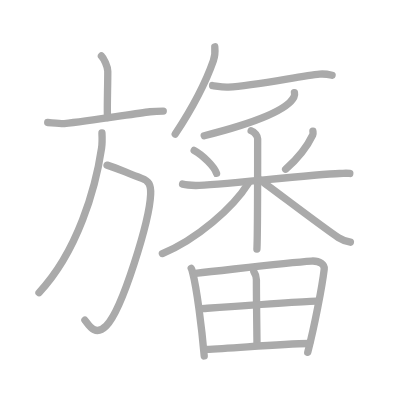
t = 0.00 s
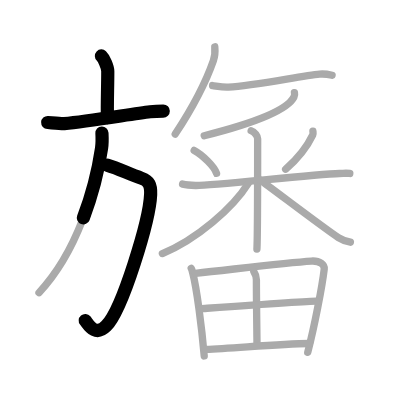
t = 3.50 s
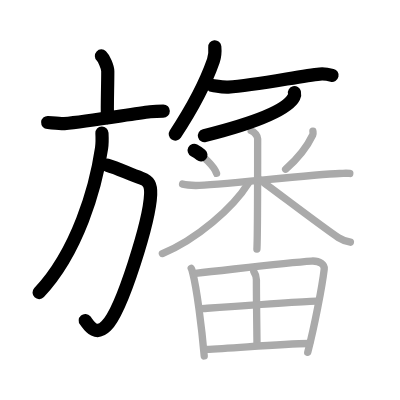
t = 7.25 s
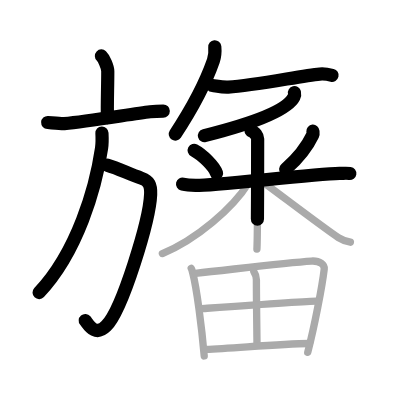
t = 10.75 s
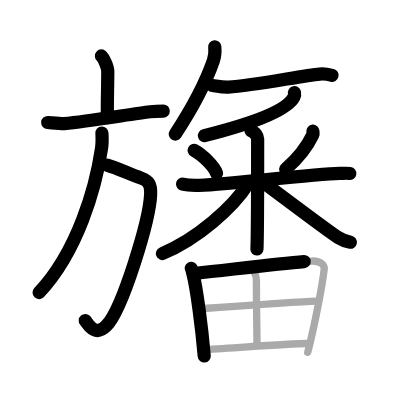
t = 14.50 s
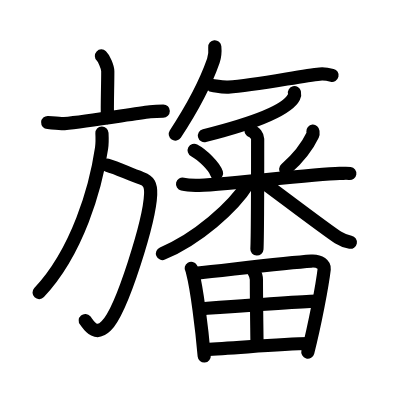
t = 18.00 s

The animated SVG that drew these frames (rendered in a browser with its animation timeline set to each time). Animation: 18 SMIL elements (animate=18); one cycle of 18.00 s.

<?xml version="1.0" standalone="no"?>
<!DOCTYPE svg PUBLIC "-//W3C//DTD SVG 1.1//EN"   "http://www.w3.org/Graphics/SVG/1.1/DTD/svg11.dtd">
<svg width="400px" height="400px"  version="1.1" xmlns="http://www.w3.org/2000/svg">
  <defs>
    <marker id="Triangle" viewBox="0 0 10 10" refX="0" refY="5" markerUnits="strokeWidth" markerWidth="3" style="stroke-opacity:0%;fill:#aaaaaa;" markerHeight="2" orient="auto">
      <path d="M 0 0 L 10 5 L 0 10 z" />
    </marker>
    
    <marker id="Arrow" viewBox="0 0 10 10" refX="5" refY="5" markerUnits="strokeWidth" markerWidth="1.8" style="stroke-opacity:0%;fill:#770000;" markerHeight="2" orient="auto">
      <path d="M 0 4 L 6 4 L 4 1 L 10 5 L 4 9 L 6 6 L 0 6 z" />
        <circle cx="5" cy="5" r="5" />
      </marker>
    
    <marker id="TriangleRed" viewBox="0 0 10 10" refX="0" refY="5" markerUnits="strokeWidth" markerWidth="3" style="stroke-opacity:0%;fill:#CC0000;" markerHeight="2" orient="auto">
      <path d="M 0 0 L 10 5 L 0 10 z" />
    </marker>
    
    <marker id="ArrowRed" viewBox="0 0 10 10" refX="5" refY="5" markerUnits="strokeWidth" markerWidth="1.8" style="stroke-opacity:0%;fill:#CC0000;" markerHeight="2" orient="auto">
      <path d="M 0 4 L 6 4 L 4 1 L 10 5 L 4 9 L 6 6 L 0 6 z" />
        <circle cx="5" cy="5" r="5" />
      </marker>
    
  </defs>
  
  <path style="fill:#ffffff; fill-opacity:100%; fill-rule:evenodd; stroke-width:0;" d="M 0 0 L 400px 0 L 400px 400px L 0 400px L 0 0" />

  <g transform="scale(3.6697247706422 3.6697247706422)">
<path style="fill:none; fill-opacity:0%; fill-rule:evenodd; stroke:#aaaaaa; stroke-opacity:100%; stroke-width: 1.5pt; stroke-linejoin:round; stroke-linecap:round;" d="M27.64 15.25c0.65 0.61 1.73 2.96 1.73 4.16c0 4.45-0.21 8.88-0.09 12.65"></path>
<path style="fill:none; fill-opacity:0%; fill-rule:evenodd; stroke:#aaaaaa; stroke-opacity:100%; stroke-width: 1.5pt; stroke-linejoin:round; stroke-linecap:round;" d="M13 33.38c0.83 0.05 3.72 0.36 4.52 0.29c6.51-0.6 18.73-2.67 23.39-3.22c1.36-0.16 2.08-0.19 3.58-0.19"></path>
<path style="fill:none; fill-opacity:0%; fill-rule:evenodd; stroke:#aaaaaa; stroke-opacity:100%; stroke-width: 1.5pt; stroke-linejoin:round; stroke-linecap:round;" d="M29.17 45c3.33 1 5.58 2.25 9.46 3.61c1.91 0.67 2.53 1.71 2.42 4.36c-0.29 7-7.67 31.41-12.12 35.85c-3.18 3.18-4.99-0.74-5.79-1.57"></path>
<path style="fill:none; fill-opacity:0%; fill-rule:evenodd; stroke:#aaaaaa; stroke-opacity:100%; stroke-width: 1.5pt; stroke-linejoin:round; stroke-linecap:round;" d="M27.78 36.25c0.05 1.02 0.12 2.65-0.1 4.11c-1.6 10.86-6.54 28.21-17.05 39.39"></path>
<path style="fill:none; fill-opacity:0%; fill-rule:evenodd; stroke:#aaaaaa; stroke-opacity:100%; stroke-width: 1.5pt; stroke-linejoin:round; stroke-linecap:round;" d="M58.53 12.75c0.11 1.2-0.03 2.76-0.39 3.79c-2.28 6.53-5.17 12.06-10.39 20"></path>
<path style="fill:none; fill-opacity:0%; fill-rule:evenodd; stroke:#aaaaaa; stroke-opacity:100%; stroke-width: 1.5pt; stroke-linejoin:round; stroke-linecap:round;" d="M57.93 23.31c0.91 0.1 2.67 0.52 4.27 0.43c7.45-0.46 19.98-3.1 24.91-3.55c1.39-0.13 2.68 0.16 3.38 0.33"></path>
<path style="fill:none; fill-opacity:0%; fill-rule:evenodd; stroke:#aaaaaa; stroke-opacity:100%; stroke-width: 1.5pt; stroke-linejoin:round; stroke-linecap:round;" d="M80.24 25.25c0.07 0.29 0.1 0.71-0.14 1.18c-1.9 3.84-12.21 7.46-24.45 10.55"></path>
<path style="fill:none; fill-opacity:0%; fill-rule:evenodd; stroke:#aaaaaa; stroke-opacity:100%; stroke-width: 1.5pt; stroke-linejoin:round; stroke-linecap:round;" d="M52.91 40.98c2.21 1.16 5.55 4.44 6.1 6.25"></path>
<path style="fill:none; fill-opacity:0%; fill-rule:evenodd; stroke:#aaaaaa; stroke-opacity:100%; stroke-width: 1.5pt; stroke-linejoin:round; stroke-linecap:round;" d="M85.27 35.75c0.02 0.24 0.12 0.65-0.04 0.98c-1.25 2.64-3.27 5.75-7.4 9.38"></path>
<path style="fill:none; fill-opacity:0%; fill-rule:evenodd; stroke:#aaaaaa; stroke-opacity:100%; stroke-width: 1.5pt; stroke-linejoin:round; stroke-linecap:round;" d="M49.75 50.16c0.56 0.13 2.06 0.33 3.55 0.38c4.11 0.13 31.7-3.04 39.22-3.27c1.49-0.05 1.87-0.13 2.8 0"></path>
<path style="fill:none; fill-opacity:0%; fill-rule:evenodd; stroke:#aaaaaa; stroke-opacity:100%; stroke-width: 1.5pt; stroke-linejoin:round; stroke-linecap:round;" d="M68.43 35.63c0.99 0.27 1.78 1.58 1.78 2.16c0 3.37 0 26.73-0.2 30.09"></path>
<path style="fill:none; fill-opacity:0%; fill-rule:evenodd; stroke:#aaaaaa; stroke-opacity:100%; stroke-width: 1.5pt; stroke-linejoin:round; stroke-linecap:round;" d="M67.7 49.89c-4.16 6.7-14.09 15.34-23.45 19.2"></path>
<path style="fill:none; fill-opacity:0%; fill-rule:evenodd; stroke:#aaaaaa; stroke-opacity:100%; stroke-width: 1.5pt; stroke-linejoin:round; stroke-linecap:round;" d="M70.78 48.99c3.11 2.19 18.04 13.6 21.43 15.76c1.15 0.73 2.13 1.04 3.28 1.25"></path>
<path style="fill:none; fill-opacity:0%; fill-rule:evenodd; stroke:#aaaaaa; stroke-opacity:100%; stroke-width: 1.5pt; stroke-linejoin:round; stroke-linecap:round;" d="M52.11 73.13c0.25 0.41 0.25 0.69 0.39 1.2c1.11 4.18 2.49 14.96 3.15 22.67"></path>
<path style="fill:none; fill-opacity:0%; fill-rule:evenodd; stroke:#aaaaaa; stroke-opacity:100%; stroke-width: 1.5pt; stroke-linejoin:round; stroke-linecap:round;" d="M53.28 74.48c11.01-1.19 25-2.93 31.56-3.34c2.41-0.15 3.64 1.06 3.51 2.18c-0.54 4.63-2.65 15.58-4.49 22.7"></path>
<path style="fill:none; fill-opacity:0%; fill-rule:evenodd; stroke:#aaaaaa; stroke-opacity:100%; stroke-width: 1.5pt; stroke-linejoin:round; stroke-linecap:round;" d="M69.17 74.02c0.52 0.79 0.71 1.11 0.7 2.21c-0.01 5.2 0.16 16.03 0.16 17.72"></path>
<path style="fill:none; fill-opacity:0%; fill-rule:evenodd; stroke:#aaaaaa; stroke-opacity:100%; stroke-width: 1.5pt; stroke-linejoin:round; stroke-linecap:round;" d="M54.85 84.12c2.87-0.2 28.97-2.06 31.34-2.06"></path>
<path style="fill:none; fill-opacity:0%; fill-rule:evenodd; stroke:#aaaaaa; stroke-opacity:100%; stroke-width: 1.5pt; stroke-linejoin:round; stroke-linecap:round;" d="M56.1 95.2c7.6-0.27 19.5-1.49 28.24-1.6"></path>

<path style="fill:none; fill-opacity:0%; fill-rule:evenodd; stroke:#000000; stroke-opacity:100%; stroke-width: 2.7pt; stroke-linejoin:round; stroke-linecap:round;" d="M27.64 15.25c0.65 0.61 1.73 2.96 1.73 4.16c0 4.45-0.21 8.88-0.09 12.65" pathLength="100" stroke-dashoffset="100" stroke-dasharray="100 105"><animate id="dashAnim1" attributeName="stroke-dashoffset" from="100" to="0" dur="1s" calcMode="linear" fill="freeze"/></path>
<path style="fill:none; fill-opacity:0%; fill-rule:evenodd; stroke:#000000; stroke-opacity:100%; stroke-width: 2.7pt; stroke-linejoin:round; stroke-linecap:round;" d="M13 33.38c0.83 0.05 3.72 0.36 4.52 0.29c6.51-0.6 18.73-2.67 23.39-3.22c1.36-0.16 2.08-0.19 3.58-0.19" pathLength="100" stroke-dashoffset="100" stroke-dasharray="100 105"><animate id="dashAnim2" attributeName="stroke-dashoffset" from="100" to="0" dur="1s" calcMode="linear" begin="dashAnim1.end" fill="freeze"/></path>
<path style="fill:none; fill-opacity:0%; fill-rule:evenodd; stroke:#000000; stroke-opacity:100%; stroke-width: 2.7pt; stroke-linejoin:round; stroke-linecap:round;" d="M29.17 45c3.33 1 5.58 2.25 9.46 3.61c1.91 0.67 2.53 1.71 2.42 4.36c-0.29 7-7.67 31.41-12.12 35.85c-3.18 3.18-4.99-0.74-5.79-1.57" pathLength="100" stroke-dashoffset="100" stroke-dasharray="100 105"><animate id="dashAnim3" attributeName="stroke-dashoffset" from="100" to="0" dur="1s" calcMode="linear" begin="dashAnim2.end" fill="freeze"/></path>
<path style="fill:none; fill-opacity:0%; fill-rule:evenodd; stroke:#000000; stroke-opacity:100%; stroke-width: 2.7pt; stroke-linejoin:round; stroke-linecap:round;" d="M27.78 36.25c0.05 1.02 0.12 2.65-0.1 4.11c-1.6 10.86-6.54 28.21-17.05 39.39" pathLength="100" stroke-dashoffset="100" stroke-dasharray="100 105"><animate id="dashAnim4" attributeName="stroke-dashoffset" from="100" to="0" dur="1s" calcMode="linear" begin="dashAnim3.end" fill="freeze"/></path>
<path style="fill:none; fill-opacity:0%; fill-rule:evenodd; stroke:#000000; stroke-opacity:100%; stroke-width: 2.7pt; stroke-linejoin:round; stroke-linecap:round;" d="M58.53 12.75c0.11 1.2-0.03 2.76-0.39 3.79c-2.28 6.53-5.17 12.06-10.39 20" pathLength="100" stroke-dashoffset="100" stroke-dasharray="100 105"><animate id="dashAnim5" attributeName="stroke-dashoffset" from="100" to="0" dur="1s" calcMode="linear" begin="dashAnim4.end" fill="freeze"/></path>
<path style="fill:none; fill-opacity:0%; fill-rule:evenodd; stroke:#000000; stroke-opacity:100%; stroke-width: 2.7pt; stroke-linejoin:round; stroke-linecap:round;" d="M57.93 23.31c0.91 0.1 2.67 0.52 4.27 0.43c7.45-0.46 19.98-3.1 24.91-3.55c1.39-0.13 2.68 0.16 3.38 0.33" pathLength="100" stroke-dashoffset="100" stroke-dasharray="100 105"><animate id="dashAnim6" attributeName="stroke-dashoffset" from="100" to="0" dur="1s" calcMode="linear" begin="dashAnim5.end" fill="freeze"/></path>
<path style="fill:none; fill-opacity:0%; fill-rule:evenodd; stroke:#000000; stroke-opacity:100%; stroke-width: 2.7pt; stroke-linejoin:round; stroke-linecap:round;" d="M80.24 25.25c0.07 0.29 0.1 0.71-0.14 1.18c-1.9 3.84-12.21 7.46-24.45 10.55" pathLength="100" stroke-dashoffset="100" stroke-dasharray="100 105"><animate id="dashAnim7" attributeName="stroke-dashoffset" from="100" to="0" dur="1s" calcMode="linear" begin="dashAnim6.end" fill="freeze"/></path>
<path style="fill:none; fill-opacity:0%; fill-rule:evenodd; stroke:#000000; stroke-opacity:100%; stroke-width: 2.7pt; stroke-linejoin:round; stroke-linecap:round;" d="M52.91 40.98c2.21 1.16 5.55 4.44 6.1 6.25" pathLength="100" stroke-dashoffset="100" stroke-dasharray="100 105"><animate id="dashAnim8" attributeName="stroke-dashoffset" from="100" to="0" dur="1s" calcMode="linear" begin="dashAnim7.end" fill="freeze"/></path>
<path style="fill:none; fill-opacity:0%; fill-rule:evenodd; stroke:#000000; stroke-opacity:100%; stroke-width: 2.7pt; stroke-linejoin:round; stroke-linecap:round;" d="M85.27 35.75c0.02 0.24 0.12 0.65-0.04 0.98c-1.25 2.64-3.27 5.75-7.4 9.38" pathLength="100" stroke-dashoffset="100" stroke-dasharray="100 105"><animate id="dashAnim9" attributeName="stroke-dashoffset" from="100" to="0" dur="1s" calcMode="linear" begin="dashAnim8.end" fill="freeze"/></path>
<path style="fill:none; fill-opacity:0%; fill-rule:evenodd; stroke:#000000; stroke-opacity:100%; stroke-width: 2.7pt; stroke-linejoin:round; stroke-linecap:round;" d="M49.75 50.16c0.56 0.13 2.06 0.33 3.55 0.38c4.11 0.13 31.7-3.04 39.22-3.27c1.49-0.05 1.87-0.13 2.8 0" pathLength="100" stroke-dashoffset="100" stroke-dasharray="100 105"><animate id="dashAnim10" attributeName="stroke-dashoffset" from="100" to="0" dur="1s" calcMode="linear" begin="dashAnim9.end" fill="freeze"/></path>
<path style="fill:none; fill-opacity:0%; fill-rule:evenodd; stroke:#000000; stroke-opacity:100%; stroke-width: 2.7pt; stroke-linejoin:round; stroke-linecap:round;" d="M68.43 35.63c0.99 0.27 1.78 1.58 1.78 2.16c0 3.37 0 26.73-0.2 30.09" pathLength="100" stroke-dashoffset="100" stroke-dasharray="100 105"><animate id="dashAnim11" attributeName="stroke-dashoffset" from="100" to="0" dur="1s" calcMode="linear" begin="dashAnim10.end" fill="freeze"/></path>
<path style="fill:none; fill-opacity:0%; fill-rule:evenodd; stroke:#000000; stroke-opacity:100%; stroke-width: 2.7pt; stroke-linejoin:round; stroke-linecap:round;" d="M67.7 49.89c-4.16 6.7-14.09 15.34-23.45 19.2" pathLength="100" stroke-dashoffset="100" stroke-dasharray="100 105"><animate id="dashAnim12" attributeName="stroke-dashoffset" from="100" to="0" dur="1s" calcMode="linear" begin="dashAnim11.end" fill="freeze"/></path>
<path style="fill:none; fill-opacity:0%; fill-rule:evenodd; stroke:#000000; stroke-opacity:100%; stroke-width: 2.7pt; stroke-linejoin:round; stroke-linecap:round;" d="M70.78 48.99c3.11 2.19 18.04 13.6 21.43 15.76c1.15 0.73 2.13 1.04 3.28 1.25" pathLength="100" stroke-dashoffset="100" stroke-dasharray="100 105"><animate id="dashAnim13" attributeName="stroke-dashoffset" from="100" to="0" dur="1s" calcMode="linear" begin="dashAnim12.end" fill="freeze"/></path>
<path style="fill:none; fill-opacity:0%; fill-rule:evenodd; stroke:#000000; stroke-opacity:100%; stroke-width: 2.7pt; stroke-linejoin:round; stroke-linecap:round;" d="M52.11 73.13c0.25 0.41 0.25 0.69 0.39 1.2c1.11 4.18 2.49 14.96 3.15 22.67" pathLength="100" stroke-dashoffset="100" stroke-dasharray="100 105"><animate id="dashAnim14" attributeName="stroke-dashoffset" from="100" to="0" dur="1s" calcMode="linear" begin="dashAnim13.end" fill="freeze"/></path>
<path style="fill:none; fill-opacity:0%; fill-rule:evenodd; stroke:#000000; stroke-opacity:100%; stroke-width: 2.7pt; stroke-linejoin:round; stroke-linecap:round;" d="M53.28 74.48c11.01-1.19 25-2.93 31.56-3.34c2.41-0.15 3.64 1.06 3.51 2.18c-0.54 4.63-2.65 15.58-4.49 22.7" pathLength="100" stroke-dashoffset="100" stroke-dasharray="100 105"><animate id="dashAnim15" attributeName="stroke-dashoffset" from="100" to="0" dur="1s" calcMode="linear" begin="dashAnim14.end" fill="freeze"/></path>
<path style="fill:none; fill-opacity:0%; fill-rule:evenodd; stroke:#000000; stroke-opacity:100%; stroke-width: 2.7pt; stroke-linejoin:round; stroke-linecap:round;" d="M69.17 74.02c0.52 0.79 0.71 1.11 0.7 2.21c-0.01 5.2 0.16 16.03 0.16 17.72" pathLength="100" stroke-dashoffset="100" stroke-dasharray="100 105"><animate id="dashAnim16" attributeName="stroke-dashoffset" from="100" to="0" dur="1s" calcMode="linear" begin="dashAnim15.end" fill="freeze"/></path>
<path style="fill:none; fill-opacity:0%; fill-rule:evenodd; stroke:#000000; stroke-opacity:100%; stroke-width: 2.7pt; stroke-linejoin:round; stroke-linecap:round;" d="M54.85 84.12c2.87-0.2 28.97-2.06 31.34-2.06" pathLength="100" stroke-dashoffset="100" stroke-dasharray="100 105"><animate id="dashAnim17" attributeName="stroke-dashoffset" from="100" to="0" dur="1s" calcMode="linear" begin="dashAnim16.end" fill="freeze"/></path>
<path style="fill:none; fill-opacity:0%; fill-rule:evenodd; stroke:#000000; stroke-opacity:100%; stroke-width: 2.7pt; stroke-linejoin:round; stroke-linecap:round;" d="M56.1 95.2c7.6-0.27 19.5-1.49 28.24-1.6" pathLength="100" stroke-dashoffset="100" stroke-dasharray="100 105"><animate id="dashAnim18" attributeName="stroke-dashoffset" from="100" to="0" dur="1s" calcMode="linear" begin="dashAnim17.end" fill="freeze"/></path>

</g>

</svg>  
          
